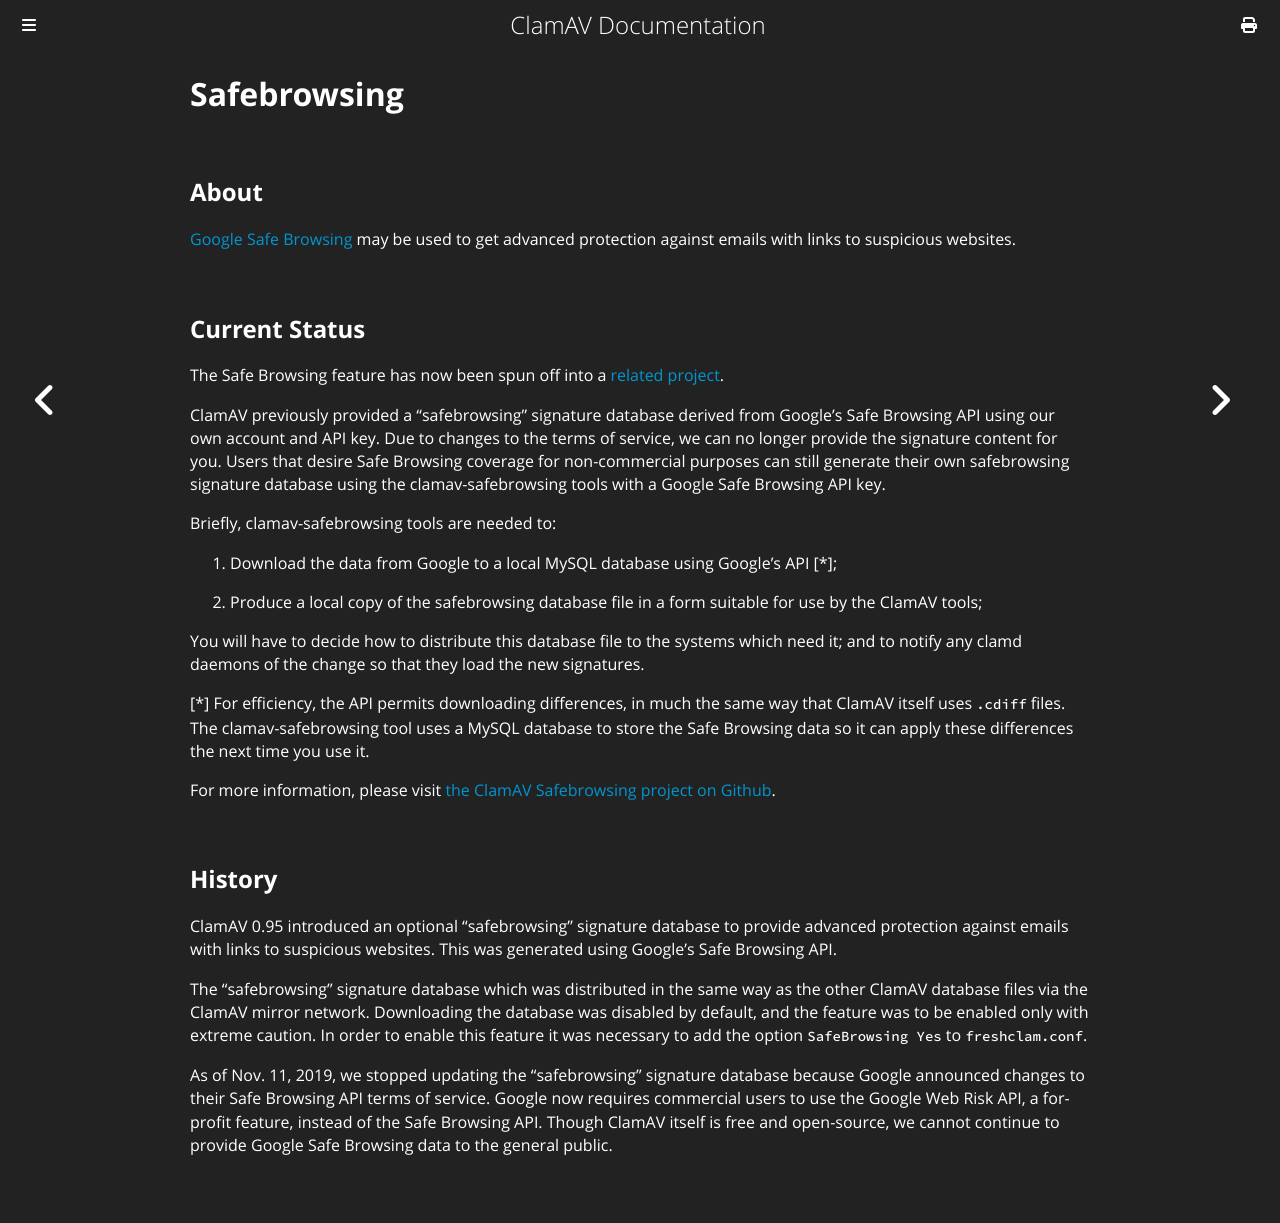

repository: Cisco-Talos/clamav-documentation · page: faq/faq-safebrowsing.html · generator: mdbook

# Safebrowsing

## About

[Google Safe Browsing](https://safebrowsing.google.com/) may be used to get advanced protection against emails with links to suspicious websites.

## Current Status

The Safe Browsing feature has now been spun off into a [related project](https://github.com/Cisco-Talos/clamav-safebrowsing).

ClamAV previously provided a "safebrowsing" signature database derived from Google's Safe Browsing API using our own account and API key. Due to changes to the terms of service, we can no longer provide the signature content for you. Users that desire Safe Browsing coverage for non-commercial purposes can still generate their own safebrowsing signature database using the clamav-safebrowsing tools with a Google Safe Browsing API key.

Briefly, clamav-safebrowsing tools are needed to:

1. Download the data from Google to a local MySQL database using Google's API [*];

2. Produce a local copy of the safebrowsing database file in a form suitable for use by the ClamAV tools;

You will have to decide how to distribute this database file to the systems which need it; and to notify any clamd daemons of the change so that they load the new signatures.

[*] For efficiency, the API permits downloading differences, in much the same way that ClamAV itself uses `.cdiff` files. The clamav-safebrowsing tool uses a MySQL database to store the Safe Browsing data so it can apply these differences the next time you use it.

For more information, please visit [the ClamAV Safebrowsing project on Github](https://github.com/Cisco-Talos/clamav-safebrowsing).

## History

ClamAV 0.95 introduced an optional "safebrowsing" signature database to provide advanced protection against emails with links to suspicious websites. This was generated using Google's Safe Browsing API.

The "safebrowsing" signature database which was distributed in the same way as the other ClamAV database files via the ClamAV mirror network. Downloading the database was disabled by default, and the feature was to be enabled only with extreme caution. In order to enable this feature it was necessary to add the option `SafeBrowsing Yes` to `freshclam.conf`.

As of Nov. 11, 2019, we stopped updating the "safebrowsing" signature database because Google announced changes to their Safe Browsing API terms of service. Google now requires commercial users to use the Google Web Risk API, a for-profit feature, instead of the Safe Browsing API. Though ClamAV itself is free and open-source, we cannot continue to provide Google Safe Browsing data to the general public.
